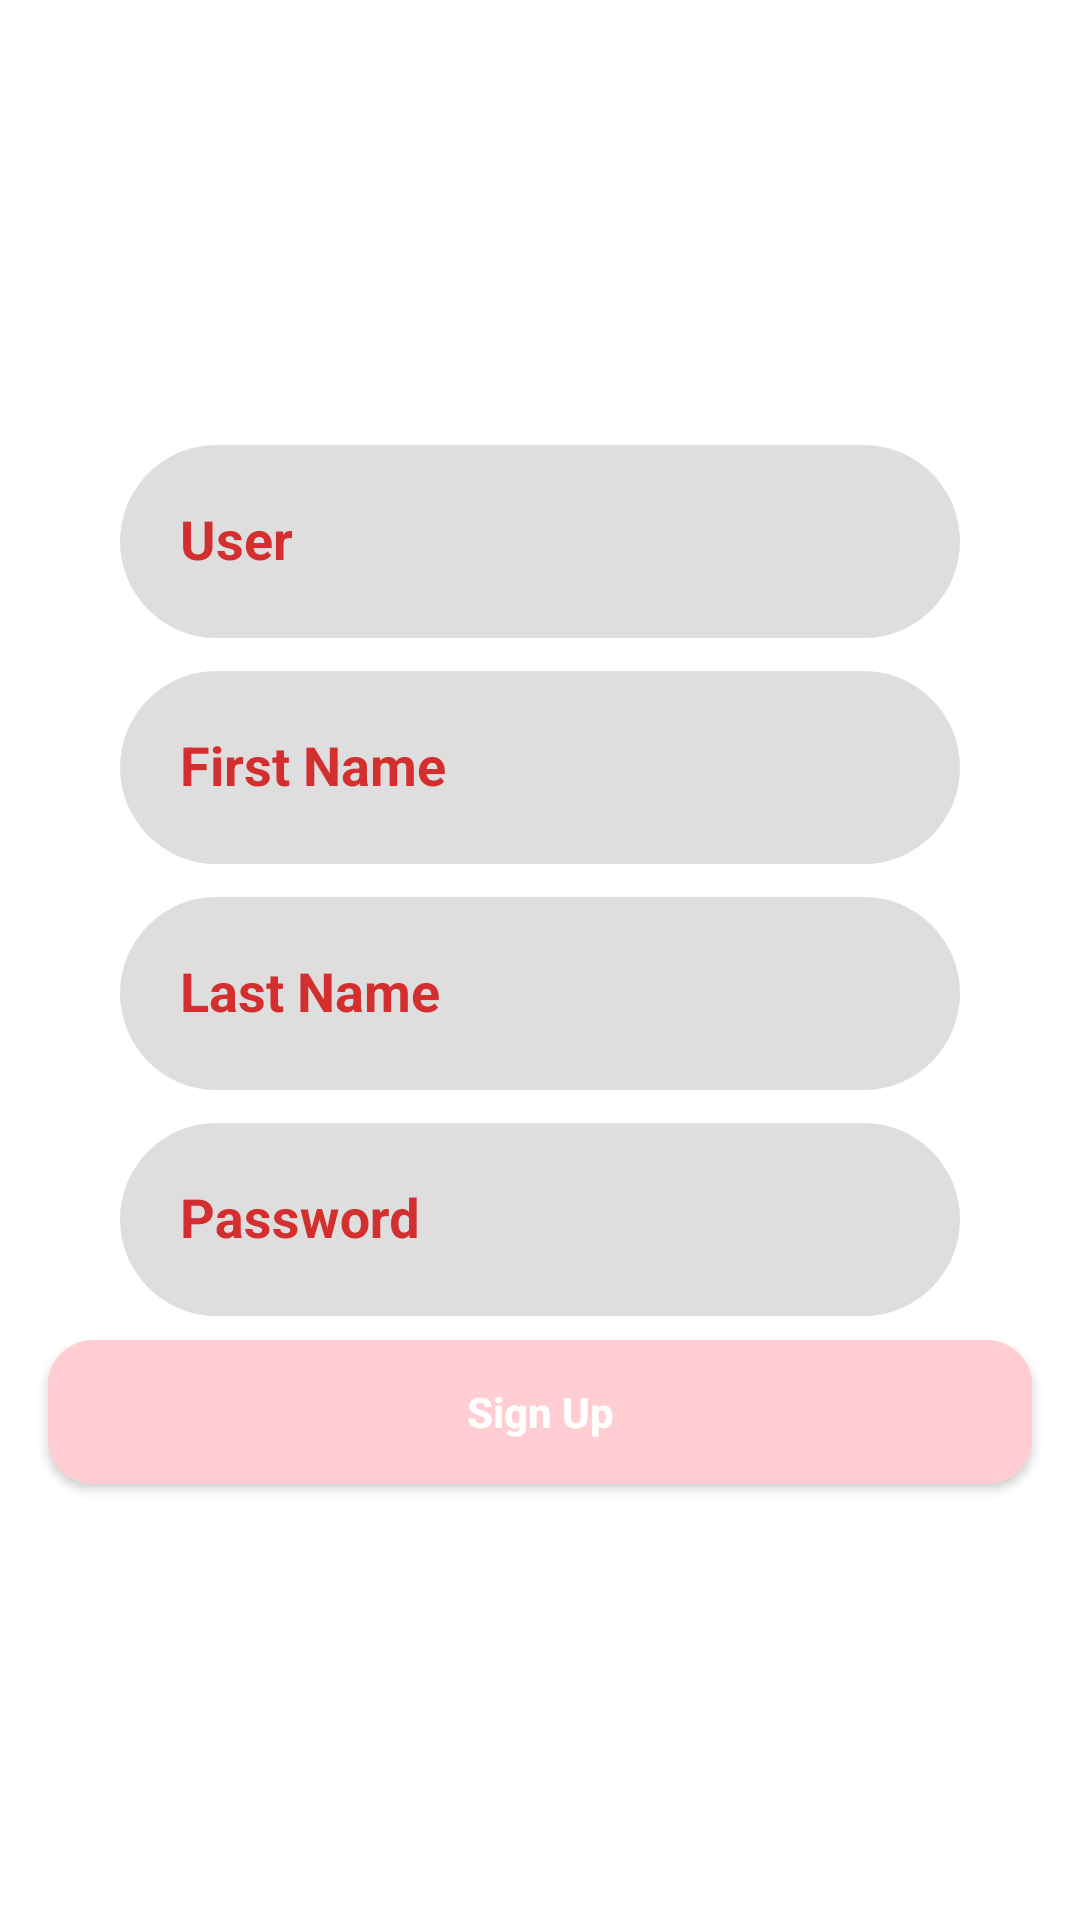

The Android layout XML behind this screen, and the referenced resources:
<!-- AndroidManifest.xml: activity theme AppTheme.NoActionBar -->
<!-- res/layout/activity_sign_up.xml -->
<?xml version="1.0" encoding="utf-8"?>
<android.support.constraint.ConstraintLayout xmlns:android="http://schemas.android.com/apk/res/android"
    xmlns:app="http://schemas.android.com/apk/res-auto"
    xmlns:tools="http://schemas.android.com/tools"
    android:layout_width="match_parent"
    android:layout_height="match_parent"
    android:background="@android:color/white"
    tools:context="pe.com.push_tdp.push_tdp.activities.SignUpActivity">

    <LinearLayout
        android:id="@+id/registerLayout"
        android:layout_width="0dp"
        android:layout_height="wrap_content"
        android:layout_marginBottom="8dp"
        android:layout_marginEnd="8dp"
        android:layout_marginLeft="8dp"
        android:layout_marginRight="8dp"
        android:layout_marginStart="8dp"
        android:layout_marginTop="8dp"
        android:orientation="vertical"
        app:layout_constraintBottom_toBottomOf="parent"
        app:layout_constraintLeft_toLeftOf="parent"
        app:layout_constraintRight_toRightOf="parent"
        app:layout_constraintTop_toTopOf="parent">

        <android.support.design.widget.TextInputLayout
            android:id="@+id/userTextInputLayout"
            android:layout_width="280dp"
            android:layout_height="wrap_content"
            android:layout_gravity="center"
            android:textColorHint="@color/colorPrimaryDark">

            <android.support.design.widget.TextInputEditText
                android:id="@+id/userTextInputEditText"
                style="@style/Widget.SignUpTextEdit"
                android:layout_width="match_parent"
                android:layout_height="match_parent"
                android:hint="User" />
        </android.support.design.widget.TextInputLayout>

        <android.support.design.widget.TextInputLayout
            android:id="@+id/firstNameTextInputLayout"
            android:layout_width="280dp"
            android:layout_height="wrap_content"
            android:layout_gravity="center"
            android:textColorHint="@color/colorPrimaryDark">

            <android.support.design.widget.TextInputEditText
                android:id="@+id/firstNameTextInputEditText"
                style="@style/Widget.SignUpTextEdit"
                android:layout_width="match_parent"
                android:layout_height="match_parent"
                android:hint="First Name" />
        </android.support.design.widget.TextInputLayout>

        <android.support.design.widget.TextInputLayout
            android:id="@+id/lastNameTextInputLayout"
            android:layout_width="280dp"
            android:layout_height="wrap_content"
            android:layout_gravity="center"
            android:textColorHint="@color/colorPrimaryDark">

            <android.support.design.widget.TextInputEditText
                android:id="@+id/lastNameTextInputEditText"
                style="@style/Widget.SignUpTextEdit"
                android:layout_width="match_parent"
                android:layout_height="match_parent"
                android:hint="Last Name" />
        </android.support.design.widget.TextInputLayout>


        <android.support.design.widget.TextInputLayout
            android:id="@+id/passwordTextInputLayout"
            android:layout_width="280dp"
            android:layout_height="wrap_content"
            android:layout_gravity="center"
            android:textColorHint="@color/colorPrimaryDark">

            <android.support.design.widget.TextInputEditText
                android:id="@+id/passwordTextInputEditText"
                style="@style/Widget.SignUpTextEdit"
                android:layout_width="match_parent"
                android:layout_height="match_parent"
                android:hint="Password"
                android:inputType="textPassword"
                />
        </android.support.design.widget.TextInputLayout>


        <Button
            android:id="@+id/signUpButton"
            android:layout_width="match_parent"
            android:layout_height="wrap_content"
            android:layout_marginBottom="8dp"
            android:layout_marginEnd="8dp"
            android:layout_marginStart="8dp"
            android:layout_marginTop="8dp"
            android:layout_weight="0.5"
            android:background="@drawable/button_signup_rounded"
            android:text="Sign Up"
            android:textAllCaps="false"
            android:textColor="@android:color/white"
            android:textStyle="bold" />
    </LinearLayout>

</android.support.constraint.ConstraintLayout>
<!-- resources referenced by this layout -->
<resources>
  <color name="colorPrimaryDark">#D32F2F</color>
  <!-- drawable button_signup_rounded (drawable) -->
  <?xml version="1.0" encoding="utf-8"?>
  <shape xmlns:android="http://schemas.android.com/apk/res/android">
      <corners android:radius="15dp"/>
      <stroke android:color="@color/colorPrimaryLight"/>
      <solid android:color="@color/colorPrimaryLight"/>
  </shape>
  <style name="Widget.SignUpTextEdit">
          <item name="android:textColorHighlight">@color/colorPrimary</item>
          <item name="android:textColorHint">@color/colorPrimary</item>
          <item name="android:textStyle">bold</item>
          <item name="android:background">@drawable/login_input_state_selector</item>
          <item name="android:textColor">@color/colorPrimaryText</item>
          <item name="android:padding">20dp</item>
      </style>
  <style name="AppTheme.NoActionBar">
          <item name="windowActionBar">false</item>
          <item name="windowNoTitle">true</item>
      </style>
  <color name="colorPrimaryLight">#FFCDD2</color>
  <color name="colorPrimary">#F44336</color>
  <!-- drawable login_input_state_selector (drawable) -->
  <?xml version="1.0" encoding="utf-8"?>
  <selector xmlns:android="http://schemas.android.com/apk/res/android">
      <item android:state_selected="true">
          <layer-list >
              <item
                  android:bottom="1dp"
                  android:left="-2dp"
                  android:right="-2dp"
                  android:top="-2dp">
                  <shape android:shape="rectangle" >
                      <stroke
                          android:width="1dp"
                          android:color="@color/colorPrimary" />
                  </shape>
              </item>
  
          </layer-list>
      </item>
      <item android:state_focused="true">
          <layer-list>
              <item
                  android:bottom="1dp"
                  android:left="-2dp"
                  android:right="-2dp"
                  android:top="-2dp">
                  <shape android:shape="rectangle" >
                      <stroke
                          android:width="1dp"
                          android:color="@color/colorPrimaryLight" />
                  </shape>
              </item>
  
          </layer-list>
      </item>
      <item android:drawable="@drawable/gray_text_field_rounded"/>
  
  </selector>
  <color name="colorPrimaryText">#212121</color>
  <!-- drawable gray_text_field_rounded (drawable) -->
  <?xml version="1.0" encoding="utf-8"?>
  <shape xmlns:android="http://schemas.android.com/apk/res/android">
      <corners android:radius="100dp"/>
      <stroke android:color="#80BDBDBD"/>
      
      <solid android:color="#80BDBDBD"/>
  </shape>
</resources>
